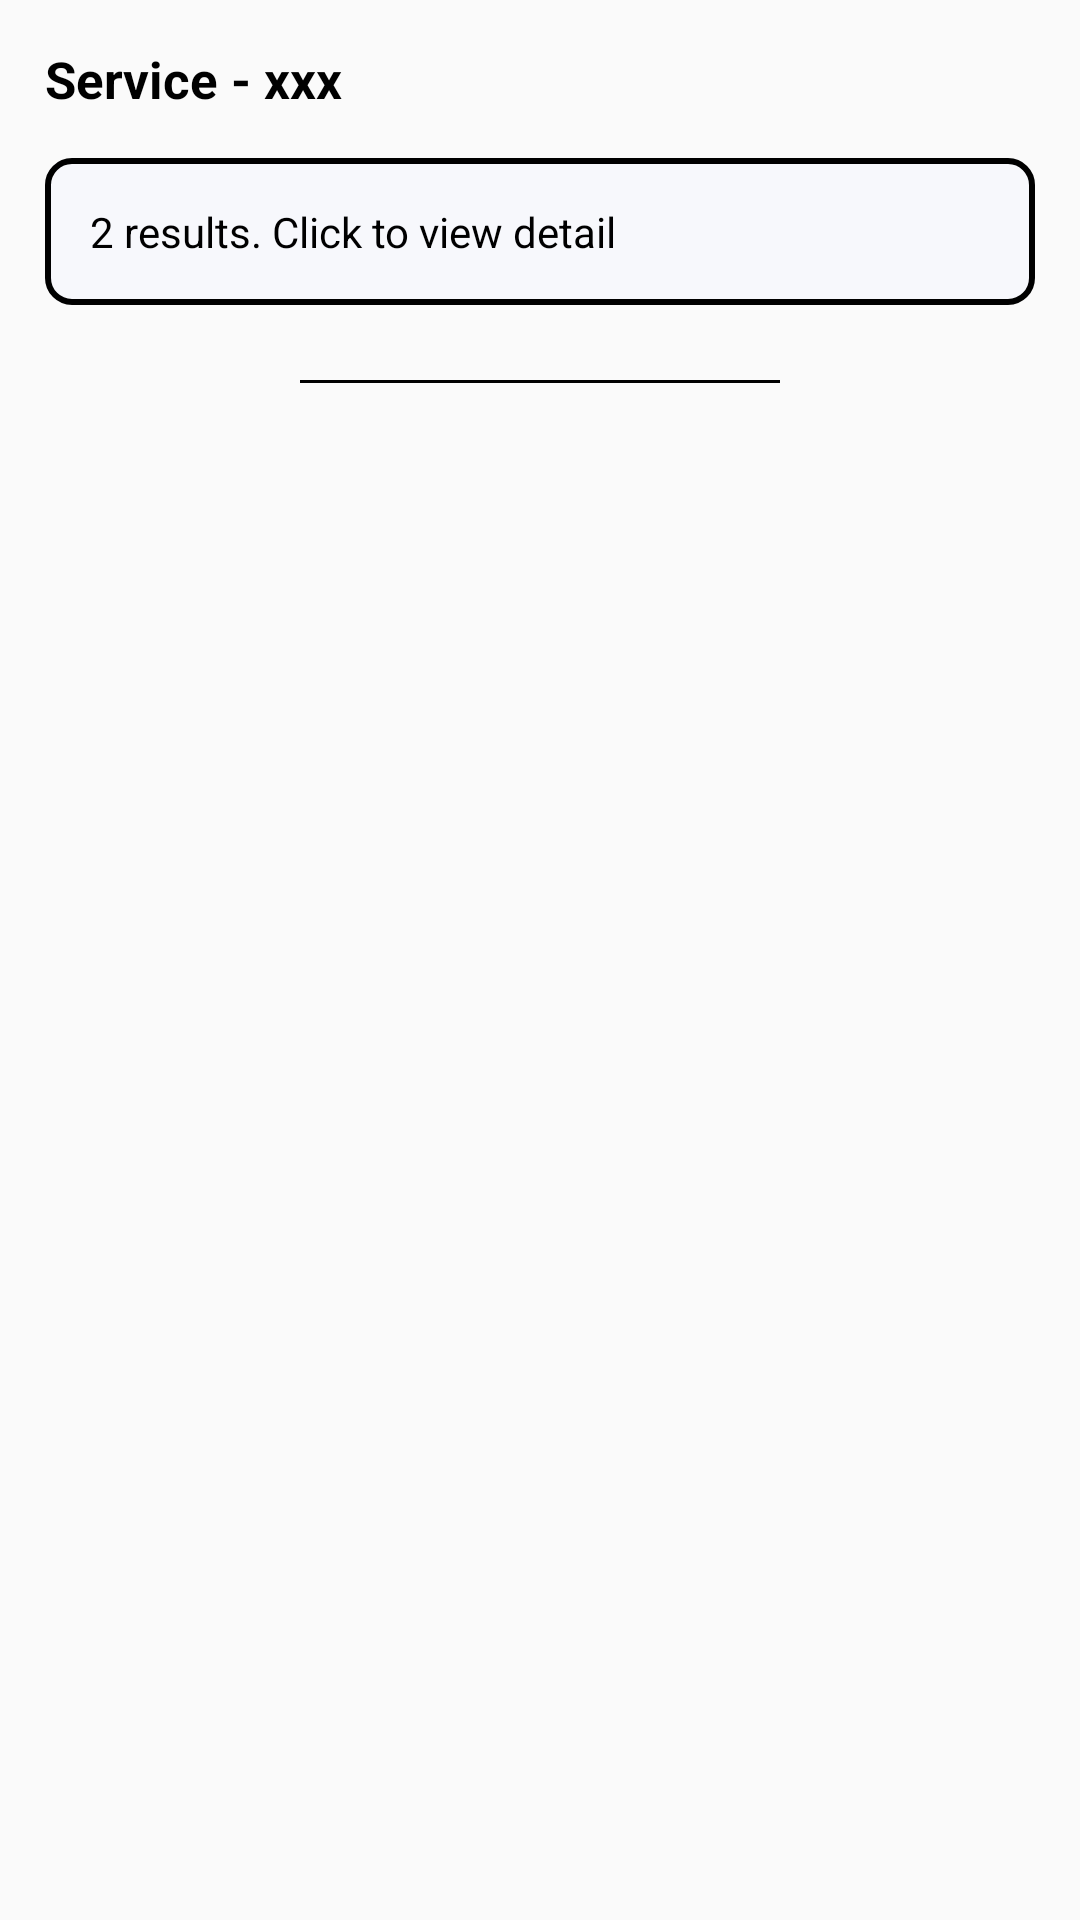

This screen was rendered from an Android layout file. Write that file and the resources it references.
<!-- AndroidManifest.xml: application theme Theme.AppCompat.Light -->
<!-- res/layout/layout_result_item.xml -->
<?xml version="1.0" encoding="utf-8"?>
<LinearLayout xmlns:android="http://schemas.android.com/apk/res/android"
    android:layout_width="match_parent"
    android:layout_height="wrap_content"
    android:orientation="vertical">

    <androidx.appcompat.widget.AppCompatTextView
        android:id="@+id/txtServiceName"
        android:layout_width="wrap_content"
        android:layout_height="wrap_content"
        android:text="Service - xxx"
        android:textColor="@color/black"
        android:textSize="17sp"
        android:layout_marginTop="15dp"
        android:layout_marginHorizontal="15dp"
        android:textStyle="bold" />

    <androidx.appcompat.widget.LinearLayoutCompat
        android:id="@+id/llDetail"
        android:layout_width="match_parent"
        android:layout_height="wrap_content"
        android:layout_margin="15dp"
        android:background="@drawable/background_corner"
        android:orientation="horizontal"
        android:padding="15dp">

        <androidx.appcompat.widget.AppCompatTextView
            android:id="@+id/txtNumberOfResult"
            android:layout_width="wrap_content"
            android:layout_height="wrap_content"
            android:text="2 results. Click to view detail"
            android:textColor="@color/black"
            android:textSize="14sp" />

    </androidx.appcompat.widget.LinearLayoutCompat>

    <View
        android:id="@+id/divider"
        android:layout_marginHorizontal="100dp"
        android:layout_width="match_parent"
        android:layout_height="1dp"
        android:layout_marginTop="10dp"
        android:layout_marginBottom="20dp"
        android:background="@color/black" />

</LinearLayout>
<!-- resources referenced by this layout -->
<resources>
  <!-- drawable background_corner (drawable) -->
  <?xml version="1.0" encoding="utf-8"?>
  <shape xmlns:android="http://schemas.android.com/apk/res/android"
      android:shape="rectangle">
  
      <stroke android:color="@color/black" android:width="2dp"/>
      <corners android:radius="8dp" />
      <solid android:color="#F7F8FC" />
  
  </shape>
  <!-- not gathered from this repository: default colours our renderer supplied (Android Studio template values) -->
  <color name="black">#FF000000</color>
</resources>
